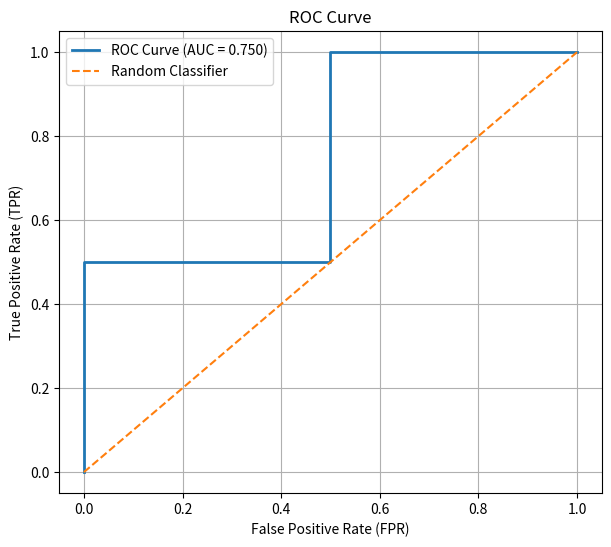

Here is the Python script that generated this plot:
import numpy as np
import matplotlib.pyplot as plt


def roc_auc(y_true, y_scores, visualize=True):
    y_true = np.array(y_true)
    y_scores = np.array(y_scores)

    # sort by descending scores
    sorted_indices = np.argsort(-y_scores)
    y_true = y_true[sorted_indices]
    y_scores = y_scores[sorted_indices]

    print(sorted_indices)
    print(y_true)
    print(y_scores)

    # count positives and negatives
    P = np.sum(y_true == 1)
    N = np.sum(y_true == 0)

    # ROC plots
    tpr = [0]
    fpr = [0]

    tp = 0
    fp = 0

    for label in y_true:
        if label == 1:
            tp+=1
        else:
            fp+=1

        tpr.append(tp/P)
        fpr.append(fp/N)

    # AUC using trapezoidal rule
    auc = 0.0
    for i in range (1, len(tpr)):
        auc += (fpr[i] - fpr[i - 1]) * (tpr[i] + tpr[i - 1]) / 2

    if visualize:
        plt.figure(figsize=(7,6))

        plt.plot(fpr, tpr, linewidth = 2, label=f"ROC Curve (AUC = {auc:.3f})")

        plt.plot([0, 1], [0, 1], linestyle='--', label="Random Classifier")

        plt.xlabel("False Positive Rate (FPR)")
        plt.ylabel("True Positive Rate (TPR)")
        plt.title("ROC Curve")
        plt.legend()
        plt.grid(True)

        plt.show()

    return auc


if __name__ == "__main__":
    y_true = [0, 0, 1, 1]
    y_scores = [0.1, 0.4, 0.35, 0.8]

    auc = roc_auc(y_true, y_scores)

    print("ROC-AUC Score:", auc)
